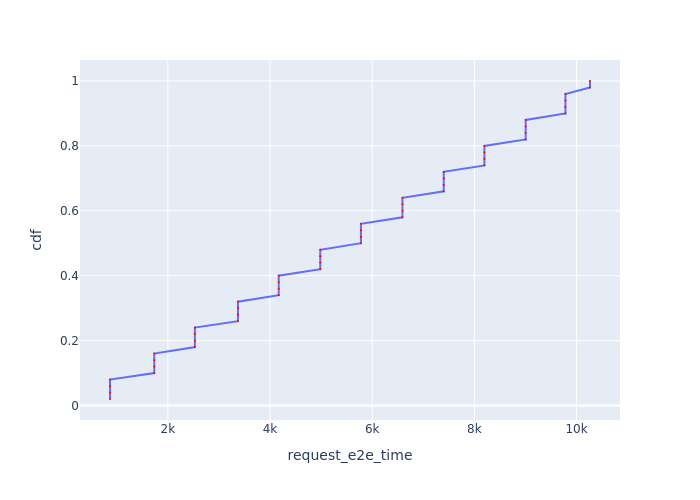

The data file committed next to this chart (first rows):
Request Id, request_e2e_time, cdf
0_0, 867.8, 0.02
0_1, 868, 0.04
0_2, 868.2, 0.06
0_3, 868.4, 0.08
0_4, 1734, 0.1
0_5, 1734, 0.12
0_6, 1734, 0.14
0_7, 1735, 0.16
0_8, 2529, 0.18
0_9, 2529, 0.2
0_10, 2530, 0.22
0_11, 2530, 0.24
0_12, 3372, 0.26
0_13, 3372, 0.28
0_14, 3372, 0.3
0_15, 3373, 0.32
0_16, 4170, 0.34
0_17, 4170, 0.36
0_18, 4170, 0.38
0_19, 4171, 0.4
0_20, 4983, 0.42
0_21, 4983, 0.44
0_22, 4984, 0.46
0_23, 4984, 0.48
0_24, 5779, 0.5
0_25, 5779, 0.52
0_26, 5779, 0.54
0_27, 5779, 0.56
0_28, 6591, 0.58
0_29, 6592, 0.6
0_30, 6592, 0.62
0_31, 6592, 0.64
0_32, 7400, 0.66
0_33, 7400, 0.68
0_34, 7400, 0.7
0_35, 7400, 0.72
0_36, 8196, 0.74
0_37, 8196, 0.76
0_38, 8196, 0.78
0_39, 8196, 0.8
0_40, 9004, 0.82
0_41, 9004, 0.84
0_42, 9004, 0.86
0_43, 9004, 0.88
0_44, 9782, 0.9
0_45, 9782, 0.92
0_46, 9782, 0.94
0_47, 9782, 0.96
0_48, 10263, 0.98
0_49, 10263, 1.0
